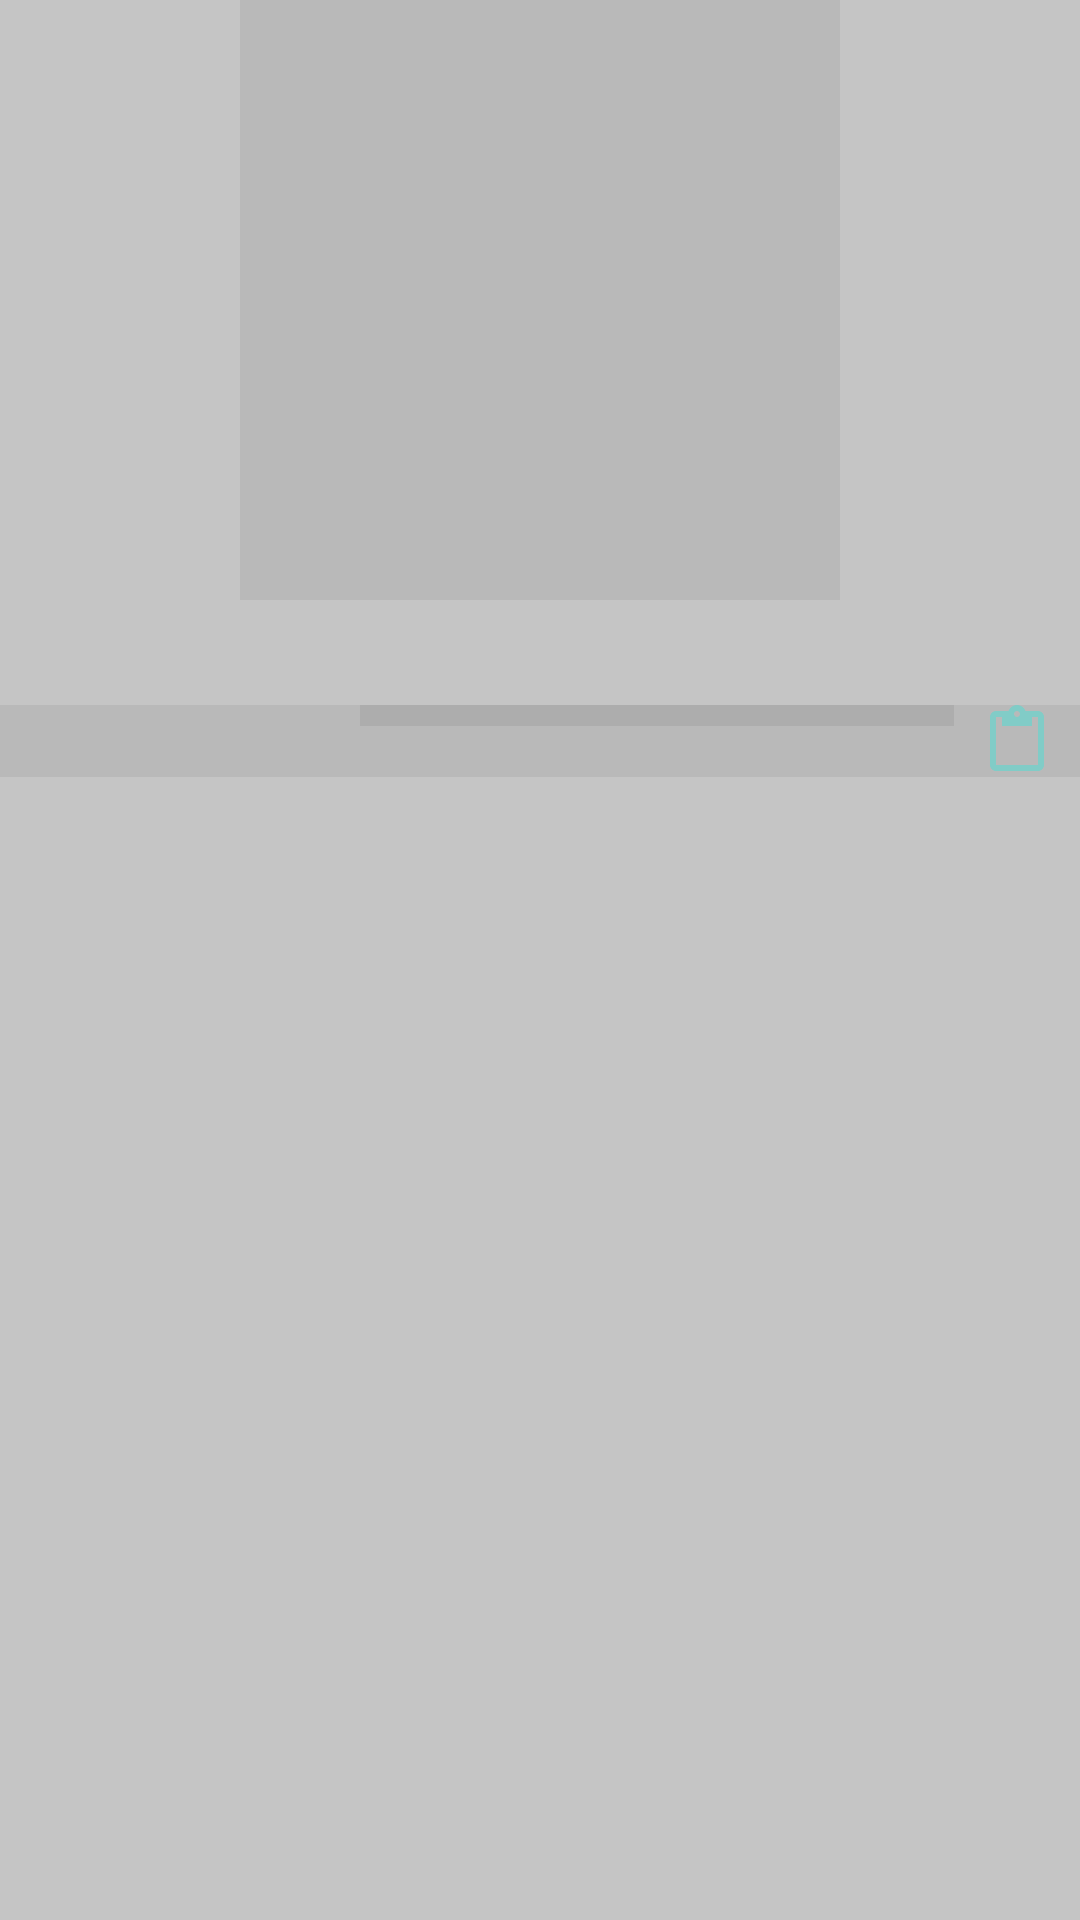

Here is an Android app screen rendered from its layout file. Give the layout XML and the strings, colors and styles it references.
<!-- AndroidManifest.xml: application theme AppTheme -->
<!-- res/layout/fragment_generate_code.xml -->
<?xml version="1.0" encoding="utf-8"?>
<RelativeLayout xmlns:android="http://schemas.android.com/apk/res/android"
    xmlns:tools="http://schemas.android.com/tools"
    android:id="@+id/base_popup_layout"
    android:layout_width="match_parent"
    android:layout_height="match_parent"
    tools:context="com.letit0or1.example.qrbarcodeprocessor.MainActivity">

    <ImageView
        android:id="@+id/scanner"
        android:layout_width="200dp"
        android:layout_height="200dp"
        android:layout_centerHorizontal="true"
        android:tint="@color/colorPrimary"
        android:src="@drawable/finger_tap" />

    <LinearLayout
        android:layout_width="match_parent"
        android:layout_height="wrap_content"
        android:layout_below="@+id/scanner"
        android:layout_marginTop="35dp"
        android:orientation="horizontal">

        <Spinner
            android:id="@+id/types"
            android:layout_width="120dp"
            android:layout_height="wrap_content" />

        <EditText
            android:id="@+id/text_input"
            android:layout_width="180dp"
            android:layout_height="wrap_content"
            android:layout_weight="1" />

        <ImageButton
            android:id="@+id/paste_from_clipboard"
            android:layout_width="wrap_content"
            android:layout_height="wrap_content"
            android:layout_weight="1"
            android:background="@android:color/transparent"
            android:src="@drawable/ic_content_paste_black_24dp" />
    </LinearLayout>
</RelativeLayout>
<!-- resources referenced by this layout -->
<resources>
  <color name="colorPrimary">#c4c4c4</color>
  <!-- drawable ic_content_paste_black_24dp (drawable) -->
  <vector xmlns:android="http://schemas.android.com/apk/res/android"
          android:width="24dp"
          android:height="24dp"
          android:viewportWidth="24.0"
          android:viewportHeight="24.0">
      <path
          android:fillColor="#81ccc7"
          android:pathData="M19,2h-4.18C14.4,0.84 13.3,0 12,0c-1.3,0 -2.4,0.84 -2.82,2L5,2c-1.1,0 -2,0.9 -2,2v16c0,1.1 0.9,2 2,2h14c1.1,0 2,-0.9 2,-2L21,4c0,-1.1 -0.9,-2 -2,-2zM12,2c0.55,0 1,0.45 1,1s-0.45,1 -1,1 -1,-0.45 -1,-1 0.45,-1 1,-1zM19,20L5,20L5,4h2v3h10L17,4h2v16z"/>
  </vector>
  <style name="AppTheme" parent="@android:style/Theme.Translucent.NoTitleBar.Fullscreen">
          <item name="android:background">#10000000</item>
          
          <item name="android:windowNoTitle">true</item>
          <item name="android:windowBackground">@android:color/transparent</item>
          <item name="android:colorBackgroundCacheHint">@null</item>
          <item name="android:windowIsTranslucent">true</item>
          <item name="android:windowAnimationStyle">@android:style/Animation</item>
      </style>
</resources>
